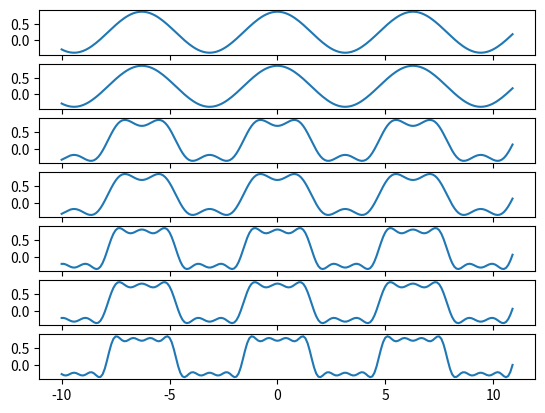

Generate this figure with matplotlib:
import numpy as np
import matplotlib.pyplot as plt
import scipy.integrate as integrate


def f(x):
    x1 = x % T
    if 2 <= x1 < 6:
        return 0
    return 1


N = 8
T = 8

a = []
b = []
a0 = (1 / T) * integrate.quad(f, 0.0, 8.0)[0]

for i in range(1, N):
    ak = (2 / T) * integrate.quad(lambda l: f(l) * np.cos(i * 2 * np.pi * l / T), 0.0, 8.0)[0]
    bk = (2 / T) * integrate.quad(lambda l: f(l) * np.sin(i * 2 * np.pi * l / T), 0.0, 8.0)[0]
    a.append(ak)
    b.append(bk)

x1 = np.arange(-10, 11, 0.1)
f1 = np.frompyfunc(f, 1, 1)
y1 = f1(x1)

y2 = a0 / 2

fig, ax = plt.subplots(N-1)
for i in range(N - 1):
    y2 += a[i] * np.cos((i + 1) * x1) + b[i] * np.sin((i + 1) * x1)
    ax[i].plot(x1, y2)

plt.show()
